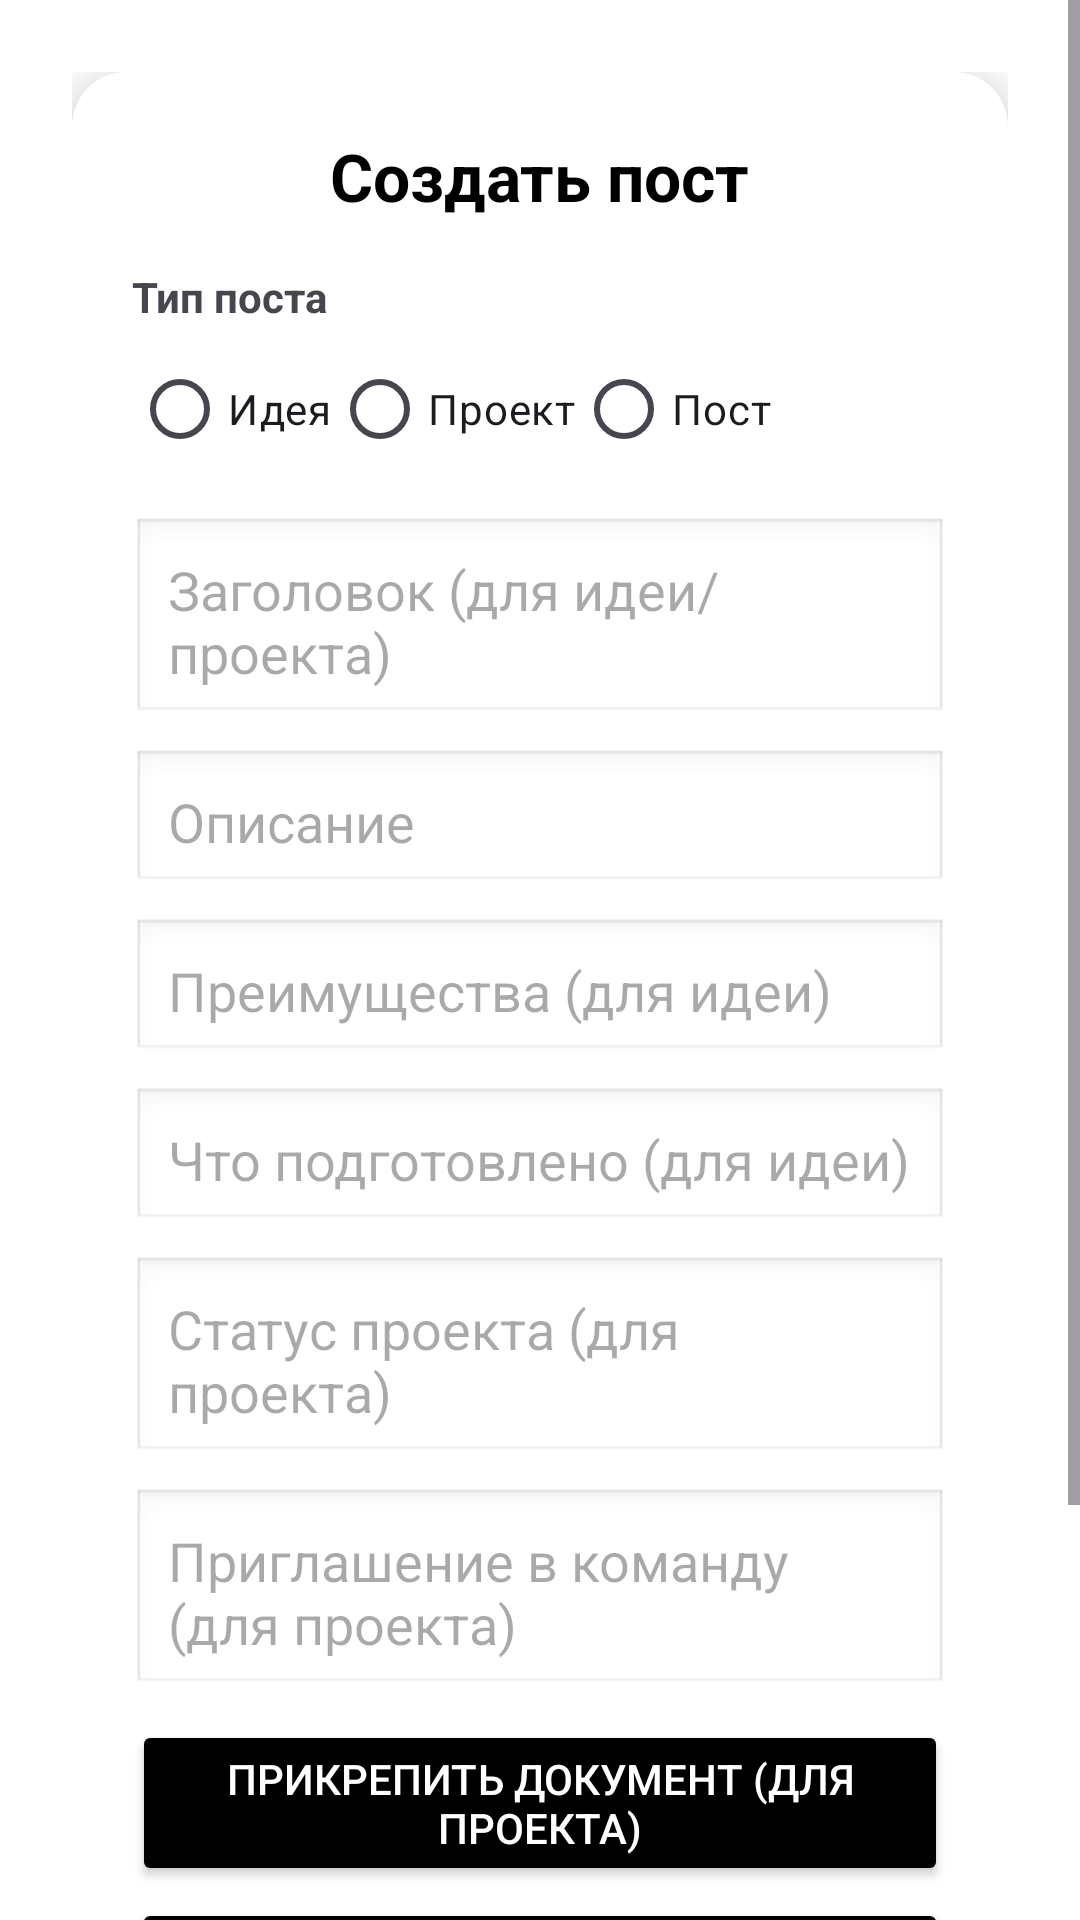

Produce the Android XML layout that renders to this screen, including the resource entries it uses.
<!-- AndroidManifest.xml: application theme Theme.Exest -->
<!-- res/layout/fragment_create_post.xml -->
<?xml version="1.0" encoding="utf-8"?>
<ScrollView xmlns:android="http://schemas.android.com/apk/res/android"
    xmlns:app="http://schemas.android.com/apk/res-auto"
    android:layout_width="match_parent"
    android:layout_height="match_parent"
    android:background="@android:color/white">

    <LinearLayout
        android:layout_width="match_parent"
        android:layout_height="wrap_content"
        android:orientation="vertical"
        android:padding="24dp">

        <androidx.cardview.widget.CardView
            android:layout_width="match_parent"
            android:layout_height="wrap_content"
            app:cardCornerRadius="18dp"
            app:cardElevation="8dp"
            android:layout_marginBottom="24dp">

            <LinearLayout
                android:layout_width="match_parent"
                android:layout_height="wrap_content"
                android:orientation="vertical"
                android:padding="20dp">

                <TextView
                    android:layout_width="wrap_content"
                    android:layout_height="wrap_content"
                    android:text="Создать пост"
                    android:textSize="22sp"
                    android:textStyle="bold"
                    android:textColor="@color/black"
                    android:layout_gravity="center_horizontal"
                    android:layout_marginBottom="16dp"/>

                <TextView
                    android:layout_width="wrap_content"
                    android:layout_height="wrap_content"
                    android:text="Тип поста"
                    android:textStyle="bold"
                    android:layout_marginBottom="4dp"/>

                <RadioGroup
                    android:id="@+id/typeRadioGroup"
                    android:layout_width="match_parent"
                    android:layout_height="wrap_content"
                    android:orientation="horizontal"
                    android:layout_marginBottom="12dp">
                    <RadioButton
                        android:id="@+id/radioIdea"
                        android:layout_width="wrap_content"
                        android:layout_height="wrap_content"
                        android:text="Идея"/>
                    <RadioButton
                        android:id="@+id/radioProject"
                        android:layout_width="wrap_content"
                        android:layout_height="wrap_content"
                        android:text="Проект"/>
                    <RadioButton
                        android:id="@+id/radioPost"
                        android:layout_width="wrap_content"
                        android:layout_height="wrap_content"
                        android:text="Пост"/>
                </RadioGroup>

                <EditText
                    android:id="@+id/titleEditText"
                    android:layout_width="match_parent"
                    android:layout_height="wrap_content"
                    android:hint="Заголовок (для идеи/проекта)"
                    android:background="@android:drawable/edit_text"
                    android:padding="12dp"
                    android:layout_marginBottom="8dp"/>

                <EditText
                    android:id="@+id/descriptionEditText"
                    android:layout_width="match_parent"
                    android:layout_height="wrap_content"
                    android:hint="Описание"
                    android:background="@android:drawable/edit_text"
                    android:padding="12dp"
                    android:layout_marginBottom="8dp"/>

                <EditText
                    android:id="@+id/advantagesEditText"
                    android:layout_width="match_parent"
                    android:layout_height="wrap_content"
                    android:hint="Преимущества (для идеи)"
                    android:background="@android:drawable/edit_text"
                    android:padding="12dp"
                    android:layout_marginBottom="8dp"/>

                <EditText
                    android:id="@+id/preparedEditText"
                    android:layout_width="match_parent"
                    android:layout_height="wrap_content"
                    android:hint="Что подготовлено (для идеи)"
                    android:background="@android:drawable/edit_text"
                    android:padding="12dp"
                    android:layout_marginBottom="8dp"/>

                <EditText
                    android:id="@+id/projectStatusEditText"
                    android:layout_width="match_parent"
                    android:layout_height="wrap_content"
                    android:hint="Статус проекта (для проекта)"
                    android:background="@android:drawable/edit_text"
                    android:padding="12dp"
                    android:layout_marginBottom="8dp"/>

                <EditText
                    android:id="@+id/inviteEditText"
                    android:layout_width="match_parent"
                    android:layout_height="wrap_content"
                    android:hint="Приглашение в команду (для проекта)"
                    android:background="@android:drawable/edit_text"
                    android:padding="12dp"
                    android:layout_marginBottom="8dp"/>

                <Button
                    android:id="@+id/attachDocumentButton"
                    android:layout_width="match_parent"
                    android:layout_height="wrap_content"
                    android:text="Прикрепить документ (для проекта)"
                    android:backgroundTint="@color/black"
                    android:textColor="@android:color/white"
                    android:layout_marginBottom="4dp"/>

                <TextView
                    android:id="@+id/documentNameText"
                    android:layout_width="wrap_content"
                    android:layout_height="wrap_content"
                    android:text="Документ не выбран"
                    android:visibility="gone"
                    android:layout_marginBottom="8dp"/>

                <Button
                    android:id="@+id/addImageButton"
                    android:layout_width="match_parent"
                    android:layout_height="wrap_content"
                    android:text="Добавить фото"
                    android:backgroundTint="@color/black"
                    android:textColor="@android:color/white"
                    android:layout_marginBottom="4dp"/>

                <androidx.recyclerview.widget.RecyclerView
                    android:id="@+id/imagesRecyclerView"
                    android:layout_width="match_parent"
                    android:layout_height="80dp"
                    android:layout_marginTop="8dp"
                    android:visibility="gone"/>

                <TextView
                    android:id="@+id/projectTypeLabel"
                    android:layout_width="wrap_content"
                    android:layout_height="wrap_content"
                    android:text="Тип проекта"
                    android:layout_marginTop="8dp"
                    android:visibility="gone"
                    android:textStyle="bold"/>
                <Spinner
                    android:id="@+id/projectTypeSpinner"
                    android:layout_width="match_parent"
                    android:layout_height="wrap_content"
                    android:visibility="gone"
                    android:layout_marginBottom="8dp"/>

                <Button
                    android:id="@+id/publishButton"
                    android:layout_width="match_parent"
                    android:layout_height="wrap_content"
                    android:text="Опубликовать"
                    android:textSize="17sp"
                    android:backgroundTint="@color/black"
                    android:textColor="@android:color/white"
                    android:layout_marginTop="16dp"/>
            </LinearLayout>
        </androidx.cardview.widget.CardView>
    </LinearLayout>
</ScrollView>
<!-- resources referenced by this layout -->
<resources>
  <color name="black">#FF000000</color>
  <style name="Theme.Exest" parent="Base.Theme.Exest" />
  <style name="Base.Theme.Exest" parent="Theme.Material3.DayNight.NoActionBar">
          
          
      </style>
</resources>
